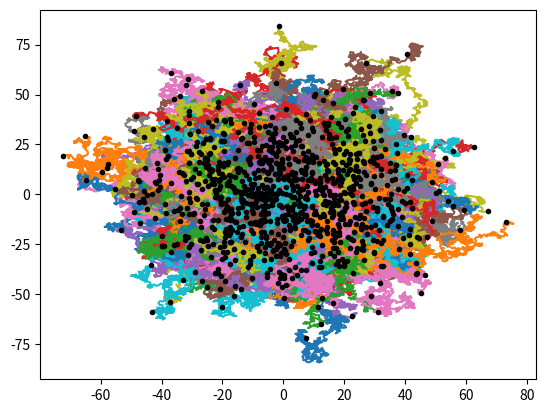
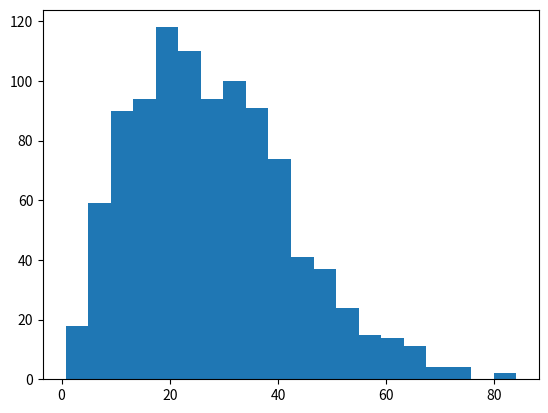

These figures' Python source, in order:
import numpy as np
import matplotlib.pyplot as plt

Nwalk=1000
Nstep=1000

xpt=np.zeros((Nstep+1,Nwalk))
ypt=np.zeros((Nstep+1,Nwalk))

xpt[0,:]=0
ypt[0,:]=0

for i in range(Nwalk):
    for j in range(Nstep):
        phi=2*np.pi*np.random.random()
        xpt[j+1,i]=xpt[j,i]+np.cos(phi)
        ypt[j+1,i]=ypt[j,i]+np.sin(phi)

for i in range(Nwalk):
    plt.plot(xpt[:,i],ypt[:,i],'-')
plt.plot(xpt[Nstep,:],ypt[Nstep,:],'k.')

plt.figure()

plt.hist(np.sqrt(xpt[Nstep,:]**2+ypt[Nstep,:]**2),bins=20)
    
plt.show()